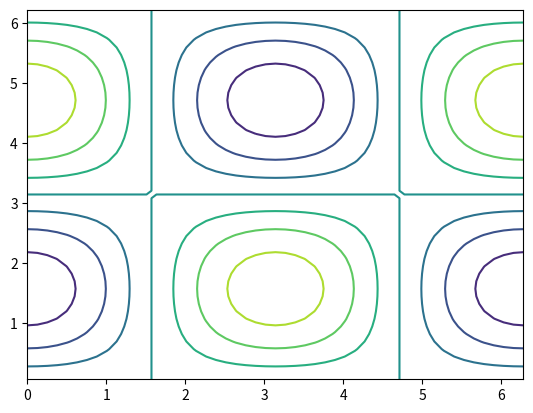
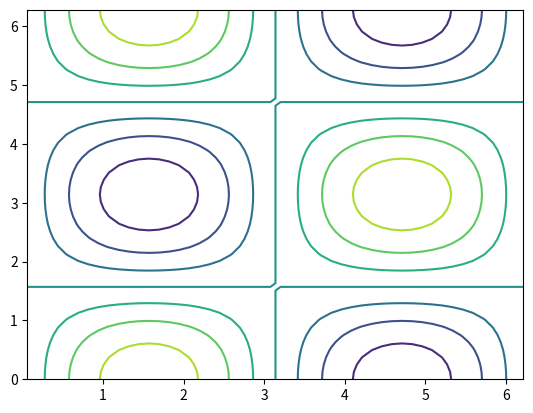
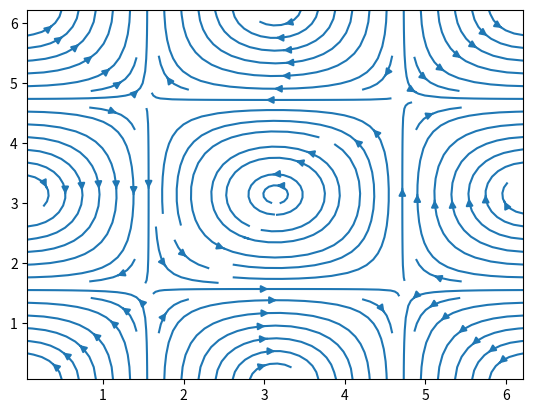

These charts were generated, in order, by the following Python code:
import numpy
from matplotlib import pyplot


def u_ext(x, y, t):
    '''
    '''
    return - numpy.exp(- 2. * t) * numpy.cos(x) * numpy.sin(y)


def v_ext(x, y, t):
    '''
    '''
    return numpy.exp(- 2. * t) * numpy.sin(x) * numpy.cos(y)


def p_ext(x, y, t):
    '''
    '''
    return - numpy.exp(-4 * t) * \
            (numpy.cos(2 * x) + numpy.cos(2 * y)) * 0.25


Lx = 2 * numpy.pi
Ly = 2 * numpy.pi

Nx = 50
Ny = 50

dx = Lx / Nx
dy = Ly / Ny

xp = numpy.linspace(dx/2, Lx-dx/2, Nx)
yp = numpy.linspace(dy/2, Ly-dy/2, Ny)
Xp, Yp = numpy.meshgrid(xp, yp)

xu = numpy.linspace(0, Lx, Nx+1)
yu = numpy.linspace(dy/2, Ly-dy/2, Ny)
Xu, Yu = numpy.meshgrid(xu, yu)

xv = numpy.linspace(dx/2, Lx-dx/2, Nx)
yv = numpy.linspace(0, Ly, Ny+1)
Xv, Yv = numpy.meshgrid(xv, yv)


t = 2

p = p_ext(Xp, Yp, t)
u = u_ext(Xu, Yu, t)
v = v_ext(Xv, Yv, t)

uc = (u[:, 1:] + u[:, :-1]) / 2
vc = (v[1:, :] + v[:-1, :]) / 2

print(uc.shape)
print(vc.shape)

pyplot.figure()
pyplot.contour(Xu, Yu, u)

pyplot.figure()
pyplot.contour(Xv, Yv, v)

pyplot.figure()
pyplot.streamplot(Xp, Yp, uc, vc)


pyplot.show()
